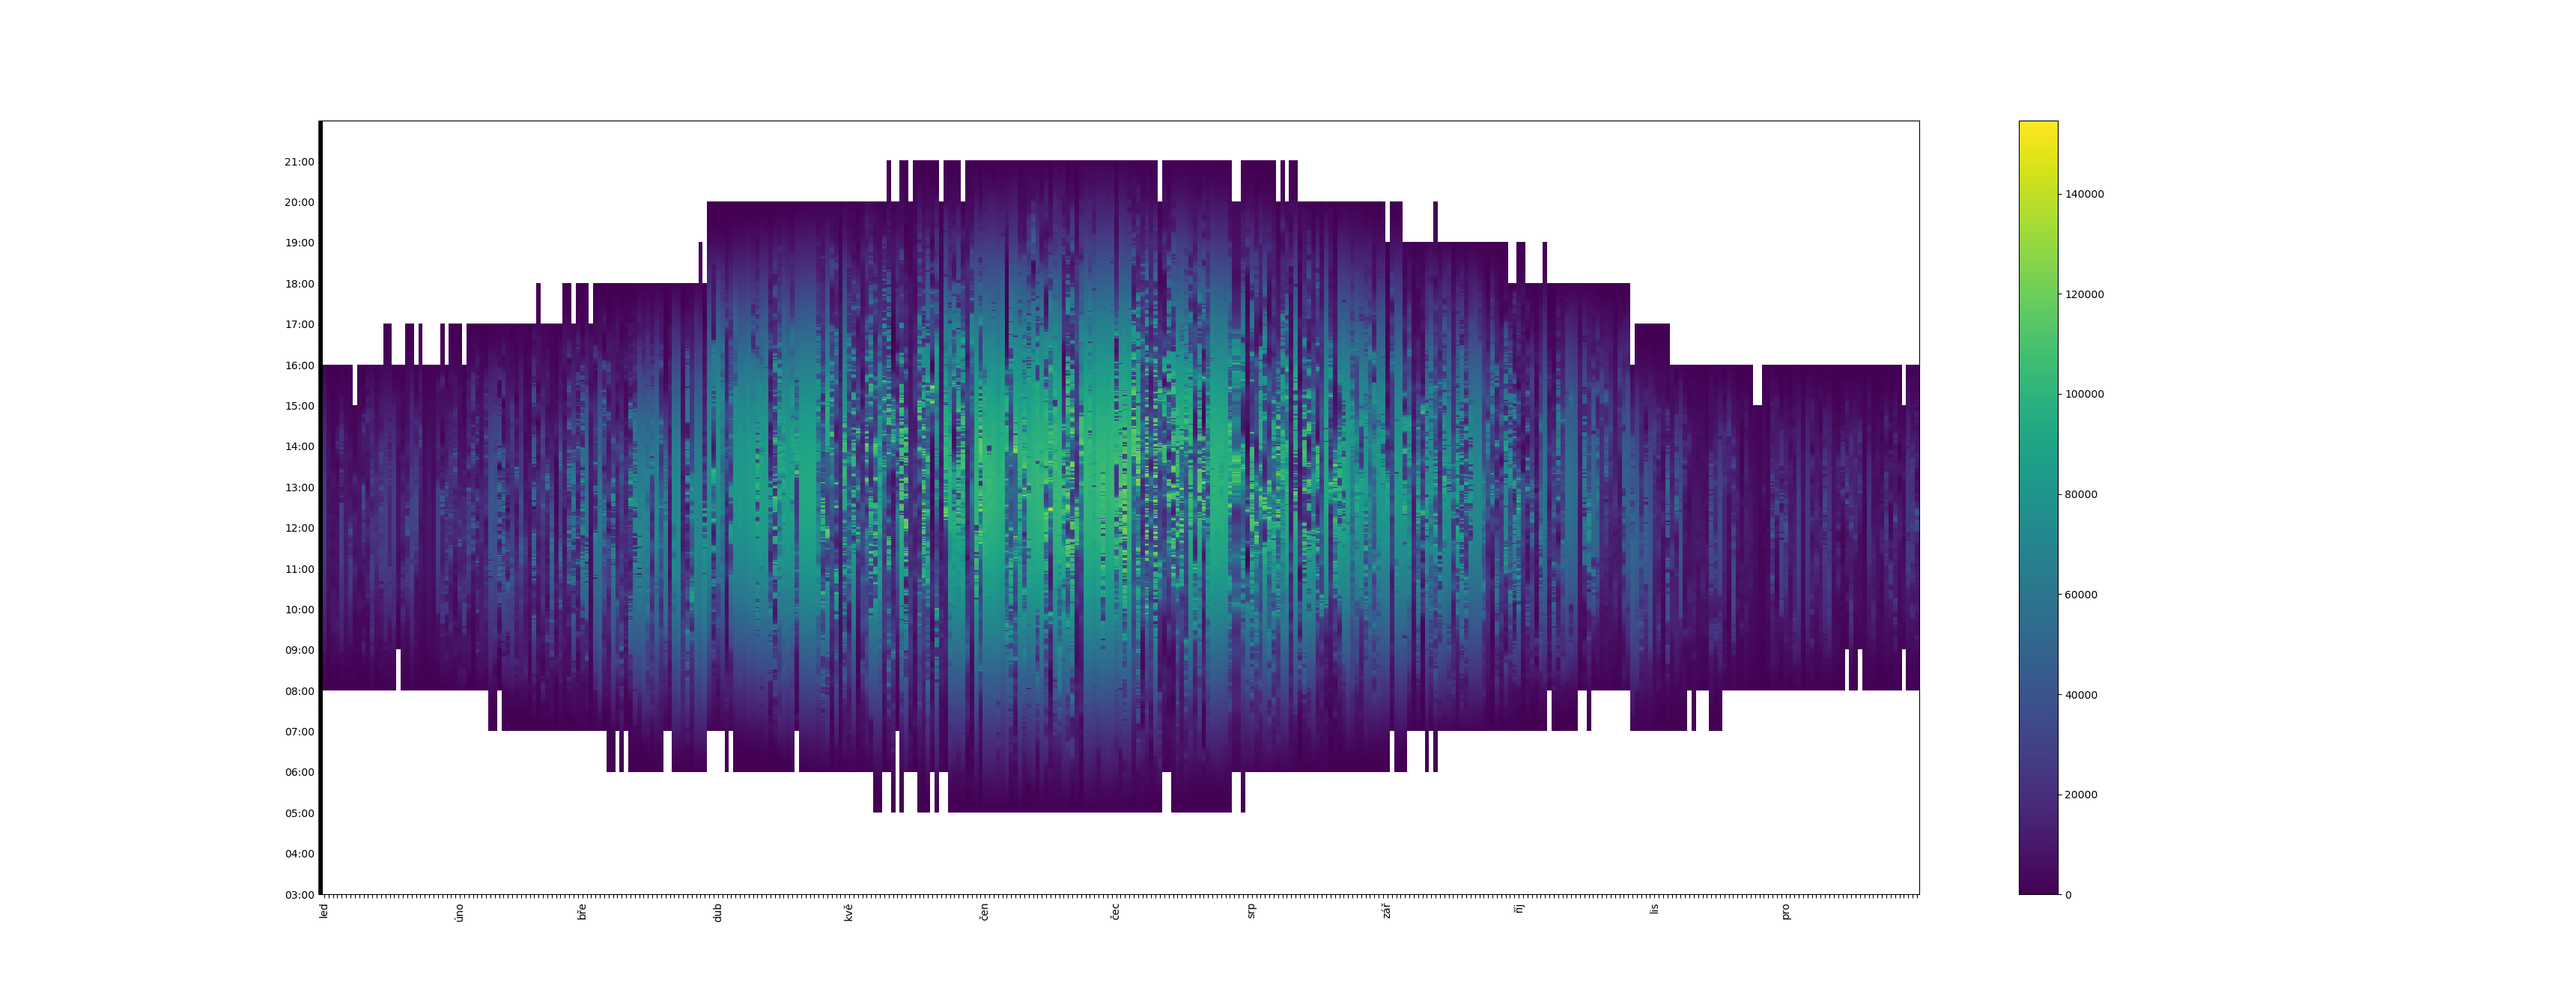

This figure's Python source:
#!/usr/bin/env python3

import pandas
from datetime import datetime

df = pandas.read_csv('exterier_en_30_cvs.csv', sep=";", decimal=",", usecols=['day', 'hour', 'b'])

print(list(df.columns))
print(df.columns)
print(df.index)
print(df.head())
print(df.size)


df['day'] = pandas.to_datetime(df['day'], format='%Y-%b-%d')

def normalizeYear(d):
  if d.year == 2020:
    return d.replace(year=2019)
  else:
    return d

df['day'] = df['day'].apply(normalizeYear)

df['hour'] = pandas.to_datetime(df['hour'], format='%H:%M:%S')

print(list(df.columns))
print(df.columns)
print(df.index)
print(df.head())
print(df.size)

import matplotlib.pyplot as plt

df2 = df.reset_index().pivot(columns='day',index='hour',values='b')

print(df2)

fig, ax = plt.subplots()

im = ax.imshow(df2, aspect='auto', origin='lower')


import locale
locale.setlocale(locale.LC_TIME, "cs_CZ.utf8")

def dateToStr(d):
  if d.day == 1:
    return d.strftime('%b')
  else:
    return ""

ticklabelsx = [dateToStr(item) for item in df2.columns]

ax.set_xticks(range(len(ticklabelsx)))
ax.set_xticklabels(ticklabelsx, rotation = 90)


def timeToStr(d):
  if d.minute == 0 and d.second == 15:
    return d.strftime('%H:00')
  else:
    return ""

ticklabelsy = [timeToStr(item) for item in df2.index]

ax.set_yticks(range(len(ticklabelsy)))
ax.set_yticklabels(ticklabelsy)

plt.colorbar(im)

plt.show()
